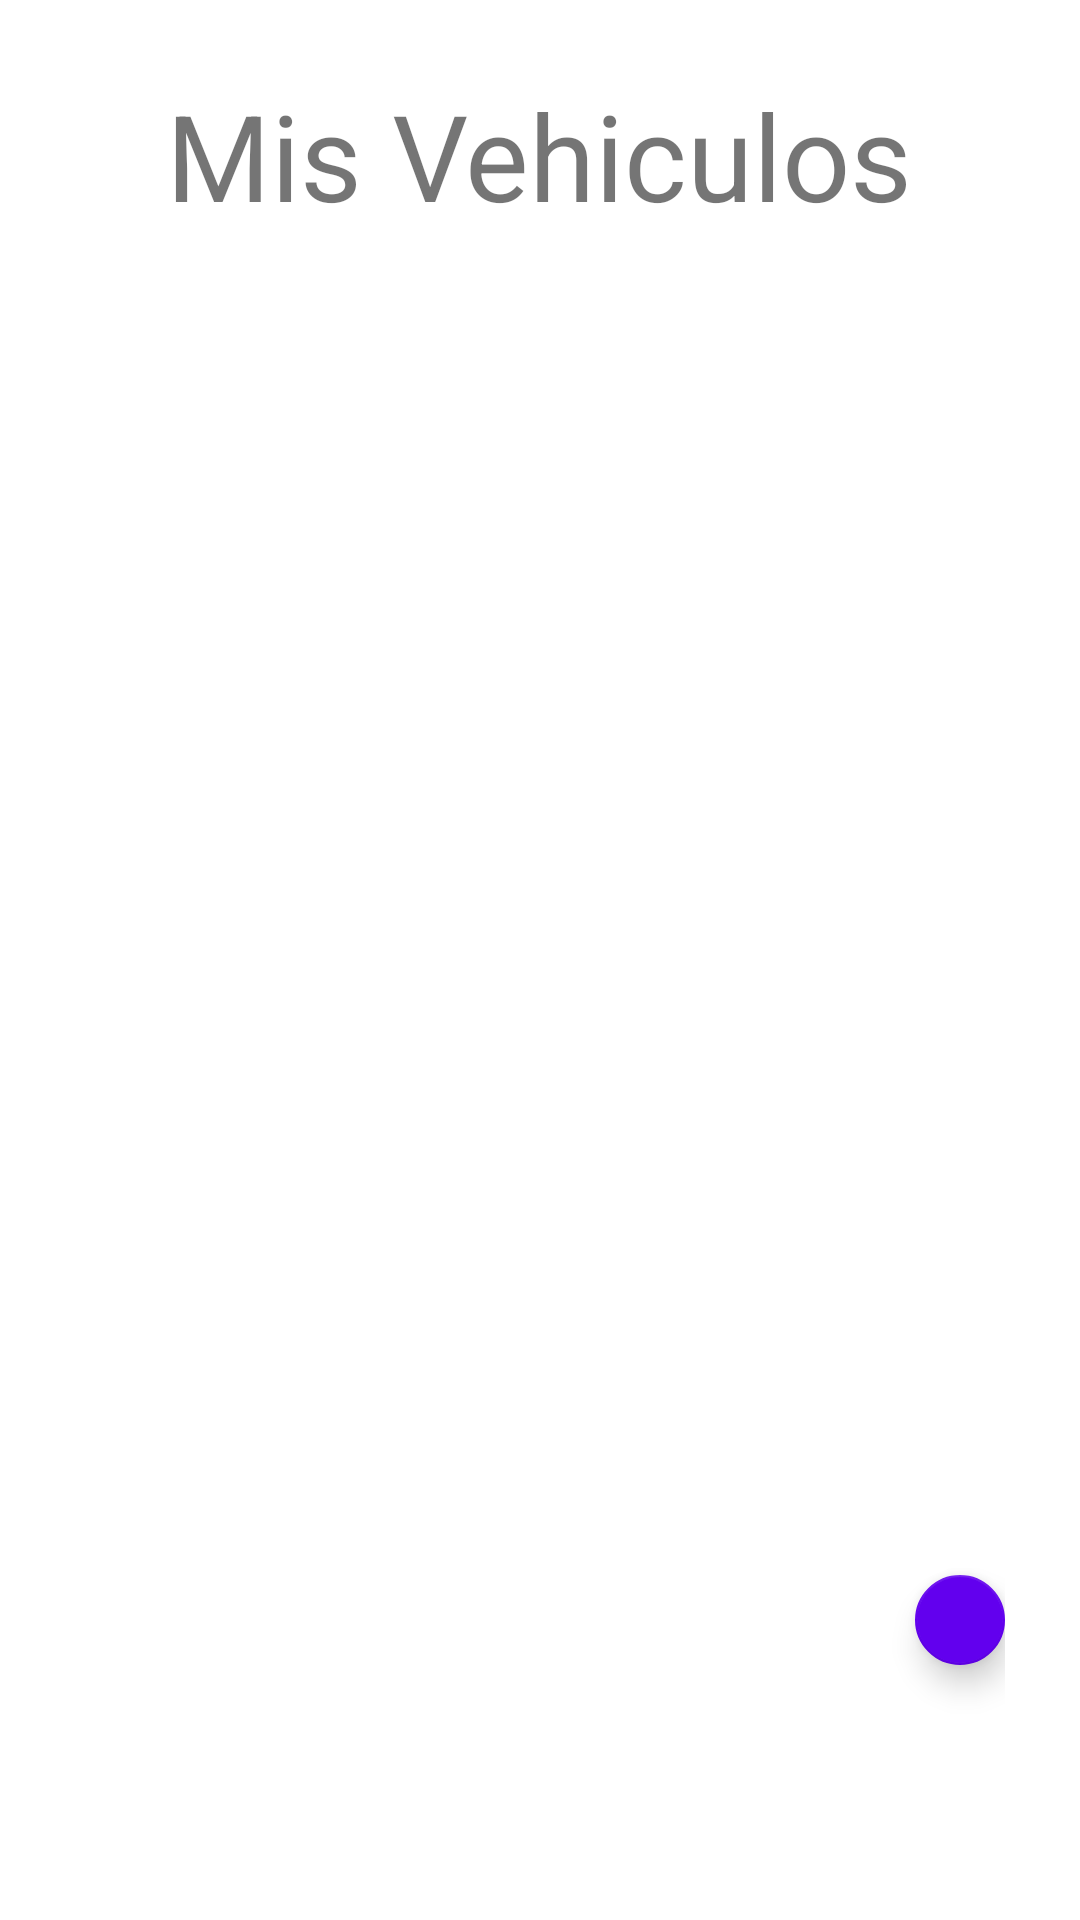

Android layout source for this screen:
<!-- AndroidManifest.xml: application theme Theme.Estacionamiento -->
<!-- res/layout/activity_usuario_vehiculo.xml -->
<?xml version="1.0" encoding="utf-8"?>
<LinearLayout xmlns:android="http://schemas.android.com/apk/res/android"
    xmlns:app="http://schemas.android.com/apk/res-auto"
    xmlns:tools="http://schemas.android.com/tools"
    android:id="@+id/main"
    android:layout_width="match_parent"
    android:layout_height="match_parent"
    android:orientation="vertical"
    tools:context=".UsuarioVehiculoActivity">

    <LinearLayout
        android:layout_width="match_parent"
        android:layout_height="100dp"
        android:gravity="center_horizontal"
        android:orientation="vertical">

        <TextView android:layout_width="wrap_content"
            android:layout_height="wrap_content"
            android:layout_marginTop="25dp"
            android:text="Mis Vehiculos"
            android:textSize="40sp"/>

    </LinearLayout>


    <LinearLayout
        android:layout_width="match_parent"
        android:layout_height="match_parent"
        android:layout_margin="25dp"
        android:orientation="vertical">


        <ListView
            android:id="@+id/lstUsuarioVehiculo"
            android:layout_width="match_parent"
            android:layout_height="400dp" />

        <com.google.android.material.floatingactionbutton.FloatingActionButton
            android:id="@+id/fabAgregar"
            android:layout_width="wrap_content"
            android:layout_height="wrap_content"
            android:layout_alignParentBottom="true"
            android:layout_alignParentEnd="true"
            android:layout_marginLeft="280dp"
            android:contentDescription="Agregar"
            android:src="@drawable/ic_add"
            app:backgroundTint="@color/purple_500"
            app:tint="@android:color/white" />

    </LinearLayout>
</LinearLayout>
<!-- resources referenced by this layout -->
<resources>
  <style name="Theme.Estacionamiento" parent="Theme.MaterialComponents.DayNight.DarkActionBar">
          
          <item name="colorPrimary">#0A57B8</item>
          <item name="colorPrimaryVariant">@color/purple_700</item>
          <item name="colorOnPrimary">@color/white</item>
          
          <item name="colorSecondary">@color/teal_200</item>
          <item name="colorSecondaryVariant">@color/teal_700</item>
          <item name="colorOnSecondary">@color/black</item>
          
          <item name="android:statusBarColor">?attr/colorPrimaryVariant</item>
          
      </style>
  <!-- not gathered from this repository: default colours our renderer supplied (Android Studio template values) -->
  <color name="purple_500">#FF6200EE</color>
  <color name="purple_700">#FF3700B3</color>
  <color name="teal_200">#FF03DAC5</color>
  <color name="teal_700">#FF018786</color>
  <color name="black">#FF000000</color>
  <color name="white">#FFFFFFFF</color>
</resources>
